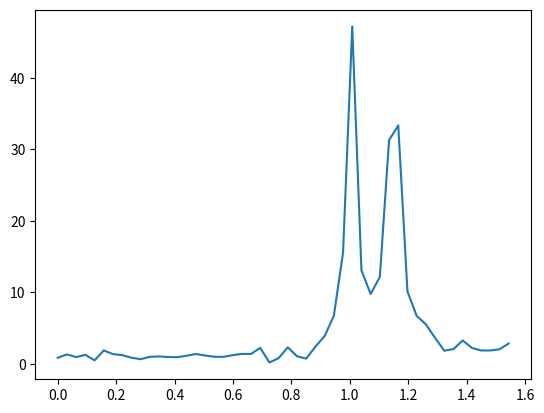

The script that saved this image:
# -*- coding: utf-8 -*-
"""
Created on Mon May 30 19:03:15 2022

[redacted]
"""

import numpy as np
from matplotlib import pyplot as plt
from scipy.fft import fft, fftfreq

t = np.linspace(0, 10*np.pi, 100)
x = np.sin(2*np.pi*t) + np.sin(4*np.pi*t) + 0.1*np.random.randn(len(t))

N = len(x)
y = fft(x)[:N//2]

f = fftfreq(N, np.diff(t)[0])[:N//2]

plt.plot(f, np.abs(y))
#plt.plot(t, x)
plt.show()